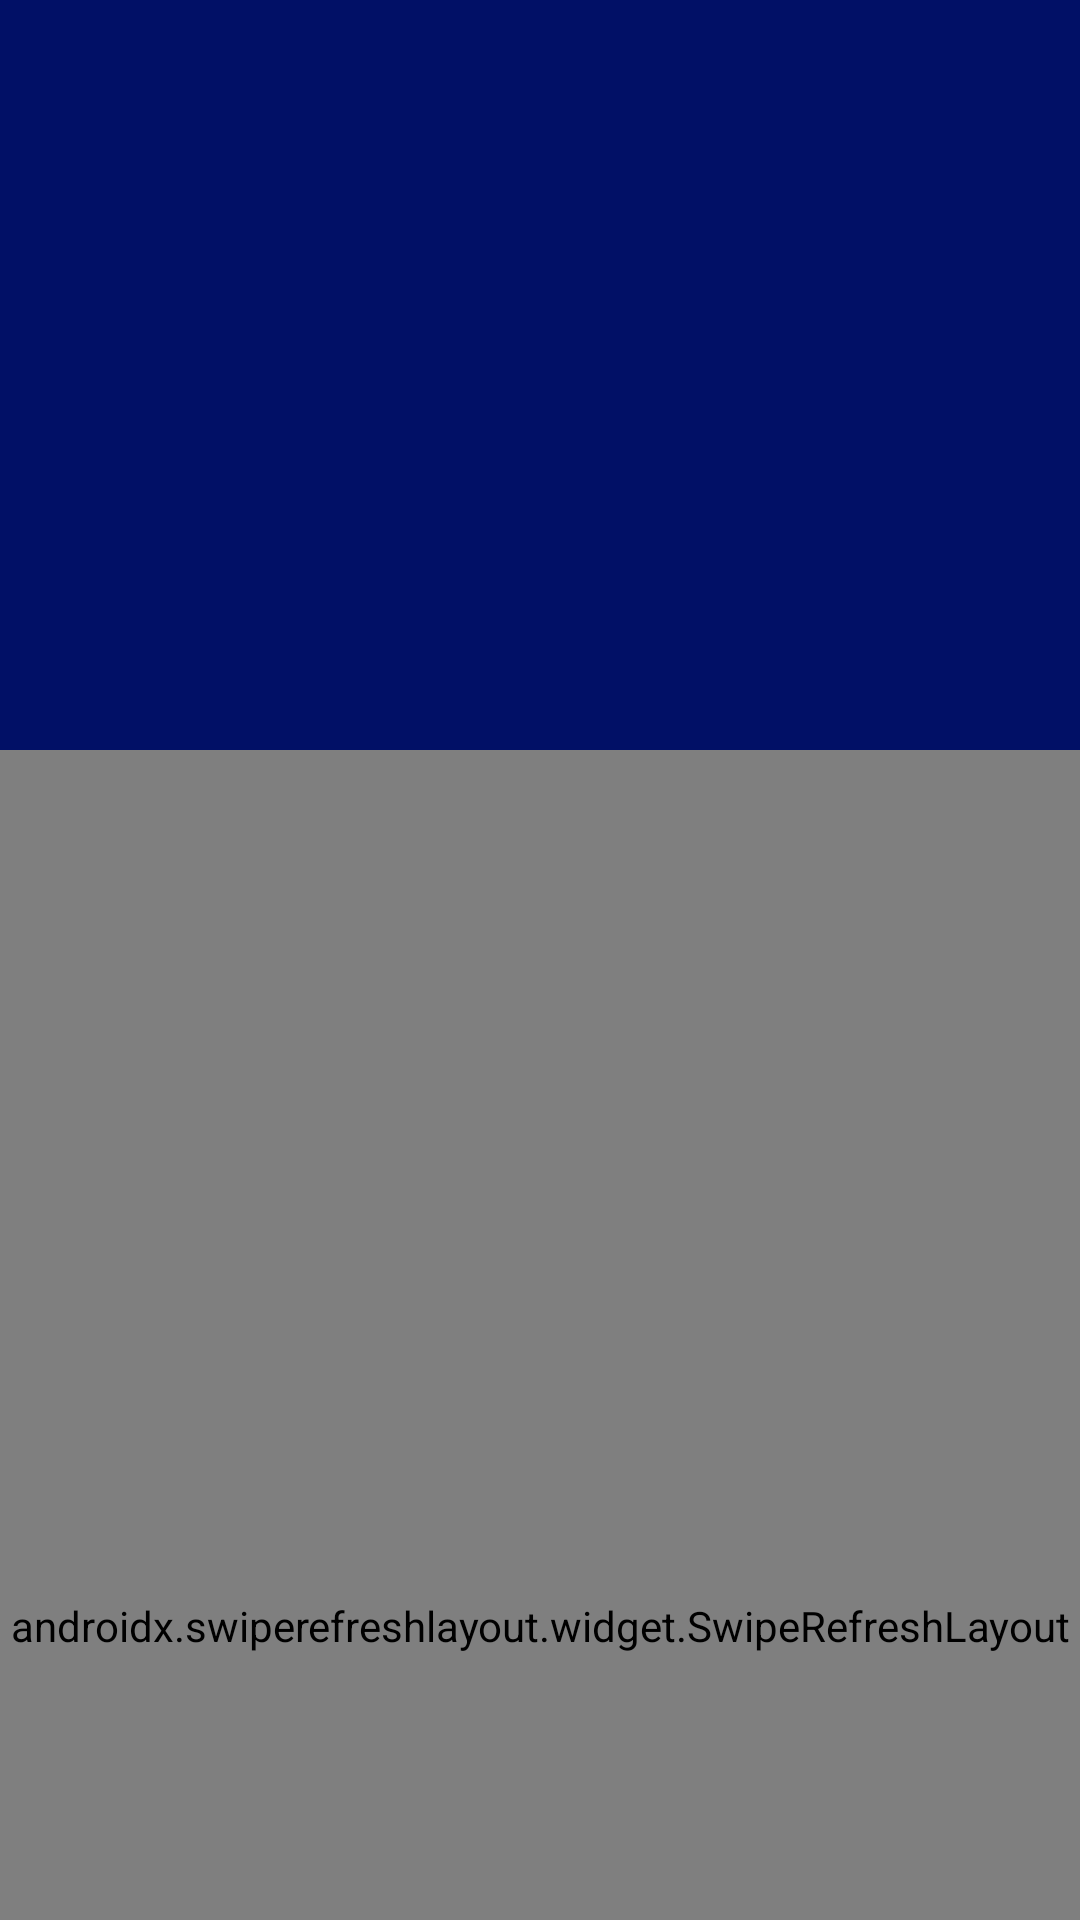

Here is an Android app screen rendered from its layout file. Give the layout XML and the strings, colors and styles it references.
<!-- AndroidManifest.xml: application theme Theme.Bacon -->
<!-- res/layout/activity_article_list.xml -->
<android.support.design.widget.CoordinatorLayout xmlns:android="http://schemas.android.com/apk/res/android"
    xmlns:app="http://schemas.android.com/apk/res-auto"
    android:id="@+id/main_content"
    android:layout_width="match_parent"
    android:layout_height="match_parent"
    android:background="@android:color/white"
    android:fitsSystemWindows="true">
    <android.support.design.widget.AppBarLayout
        android:id="@+id/appbar"
        android:layout_width="match_parent"
        android:layout_height="@dimen/detail_backdrop_height"
        android:fitsSystemWindows="true"
        android:theme="@style/ThemeOverlay.AppCompat.Dark.ActionBar">

        <android.support.design.widget.CollapsingToolbarLayout
            android:id="@+id/collapsing_toolbar"
            android:layout_width="match_parent"
            android:layout_height="match_parent"
            android:fitsSystemWindows="true"
            app:contentScrim="?attr/colorPrimary"
            app:expandedTitleMarginEnd="64dp"
            app:expandedTitleMarginStart="48dp"
            app:expandedTitleTextAppearance="@android:color/transparent"
            app:layout_scrollFlags="scroll|exitUntilCollapsed">

            <android.support.v7.widget.Toolbar
                android:id="@+id/toolbar"
                android:layout_width="match_parent"
                android:layout_height="?attr/actionBarSize"
                app:layout_collapseMode="pin"
                app:popupTheme="@style/ThemeOverlay.AppCompat.Light" />

            <ImageView
                android:layout_width="match_parent"
                android:layout_height="match_parent"
                android:src="@drawable/logo"
                android:contentDescription="@string/app_name" />

        </android.support.design.widget.CollapsingToolbarLayout>
    </android.support.design.widget.AppBarLayout>

    <include layout="@layout/content_main" />
</android.support.design.widget.CoordinatorLayout>
<!-- res/layout/content_main.xml (included above) -->
<androidx.swiperefreshlayout.widget.SwipeRefreshLayout android:id="@+id/swipe_refresh_layout"
    android:layout_width="match_parent"
    android:layout_height="match_parent"
    app:layout_behavior="@string/appbar_scrolling_view_behavior"
    xmlns:android="http://schemas.android.com/apk/res/android"
    xmlns:app="http://schemas.android.com/apk/res-auto">

    <androidx.recyclerview.widget.RecyclerView
        android:id="@+id/recycler_view"
        android:layout_width="match_parent"
        android:layout_height="match_parent"
        android:clipToPadding="false"
        android:scrollbars="vertical"
        android:paddingTop="16dp"
        android:paddingLeft="@dimen/list_side_margin"
        android:paddingRight="@dimen/list_side_margin"
        android:paddingBottom="28dp" />
</androidx.swiperefreshlayout.widget.SwipeRefreshLayout>
<!-- resources referenced by this layout -->
<resources>
  <dimen name="detail_backdrop_height">250dp</dimen>
  <string name="app_name">XYZ Reader</string>
  <style name="Theme.Bacon" parent="@style/Theme.AppCompat.DayNight.NoActionBar">
          <item name="colorPrimary">@color/theme_primary</item>
          <item name="colorPrimaryDark">@color/theme_primary_dark</item>
          <item name="colorAccent">@color/theme_accent</item>
      </style>
  <color name="theme_primary">#011066</color>
  <color name="theme_primary_dark">#00072e</color>
  <color name="theme_accent">#03DAC6</color>
</resources>
